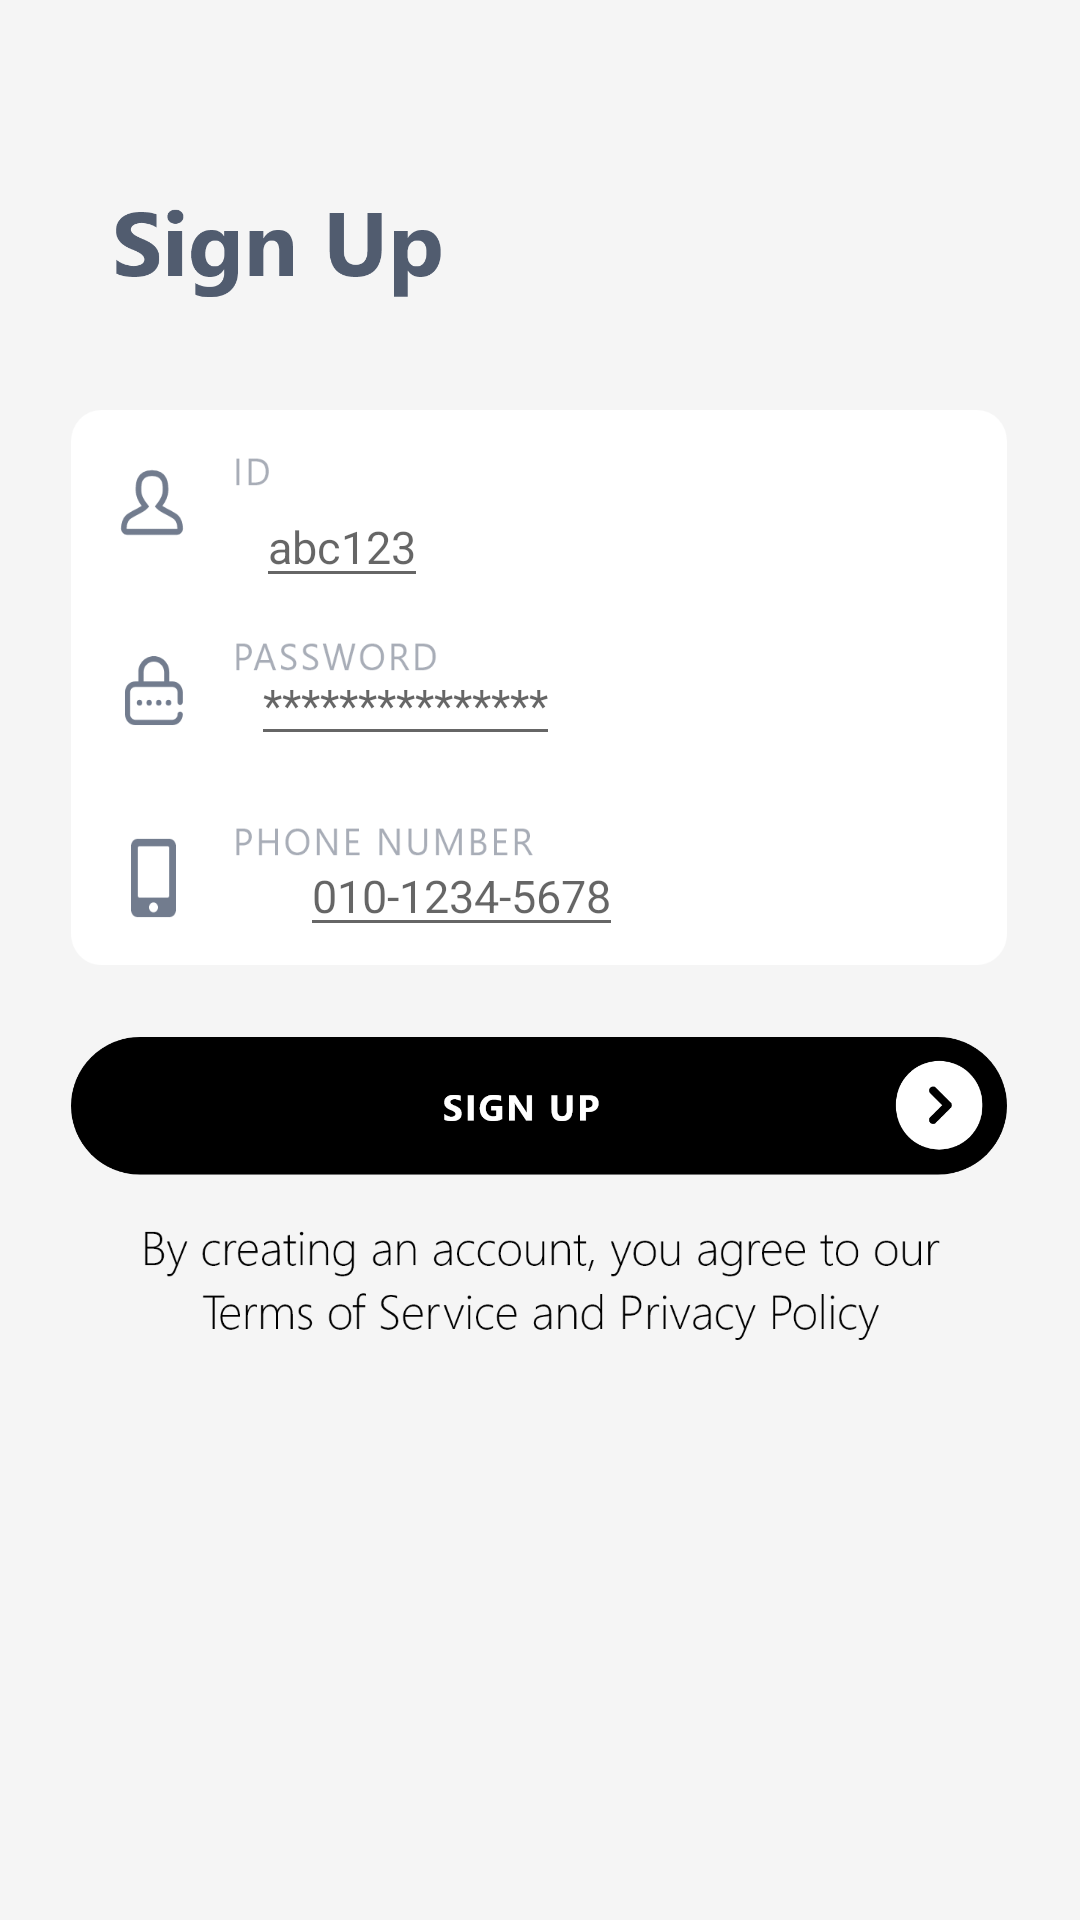

The Android layout XML behind this screen, and the referenced resources:
<!-- AndroidManifest.xml: application theme Theme.SETermTest -->
<!-- res/layout/activity_sign_up.xml -->
<?xml version="1.0" encoding="utf-8"?>
<androidx.constraintlayout.widget.ConstraintLayout xmlns:android="http://schemas.android.com/apk/res/android"
    xmlns:app="http://schemas.android.com/apk/res-auto"
    xmlns:tools="http://schemas.android.com/tools"
    android:layout_width="match_parent"
    android:layout_height="match_parent"
    android:background="@color/background"
    android:focusable="true"
    android:focusableInTouchMode="true"
    tools:context=".SignUp">

    <ImageView
        android:layout_width="111dp"
        android:layout_height="40dp"
        android:background="@drawable/title_sign_up"
        app:layout_constraintBottom_toBottomOf="parent"
        app:layout_constraintEnd_toEndOf="parent"
        app:layout_constraintHorizontal_bias="0.15"
        app:layout_constraintStart_toStartOf="parent"
        app:layout_constraintTop_toTopOf="parent"
        app:layout_constraintVertical_bias="0.1" />


    <ImageView
        android:layout_width="312dp"
        android:layout_height="185dp"
        android:background="@drawable/img_sign_up"
        app:layout_constraintBottom_toBottomOf="parent"
        app:layout_constraintEnd_toEndOf="parent"
        app:layout_constraintHorizontal_bias="0.494"
        app:layout_constraintStart_toStartOf="parent"
        app:layout_constraintTop_toTopOf="parent"
        app:layout_constraintVertical_bias="0.3" />

    <EditText
        android:id="@+id/edit_id"
        android:layout_width="wrap_content"
        android:layout_height="wrap_content"
        android:hint="abc123"
        android:textSize="15sp"
        app:layout_constraintBottom_toBottomOf="parent"
        app:layout_constraintEnd_toEndOf="parent"
        app:layout_constraintHorizontal_bias="0.282"
        app:layout_constraintStart_toStartOf="parent"
        app:layout_constraintTop_toTopOf="parent"
        app:layout_constraintVertical_bias="0.269" />

    <EditText
        android:id="@+id/editPassword"
        android:layout_width="wrap_content"
        android:layout_height="wrap_content"
        android:hint="***************"
        android:inputType="textPassword"
        android:textSize="15sp"
        app:layout_constraintBottom_toBottomOf="parent"
        app:layout_constraintEnd_toEndOf="parent"
        app:layout_constraintHorizontal_bias="0.326"
        app:layout_constraintStart_toStartOf="parent"
        app:layout_constraintTop_toTopOf="parent"
        app:layout_constraintVertical_bias="0.356" />

    <EditText
        android:id="@+id/edit_phone"
        android:layout_width="wrap_content"
        android:layout_height="wrap_content"
        android:layout_marginStart="100dp"
        android:layout_marginLeft="100dp"
        android:hint="010-1234-5678"
        android:textSize="15sp"
        app:layout_constraintBottom_toBottomOf="parent"
        app:layout_constraintStart_toStartOf="parent"
        app:layout_constraintTop_toTopOf="parent"
        app:layout_constraintVertical_bias="0.462" />

    <ImageButton
        android:id="@+id/btn_sign_up"
        android:layout_width="312dp"
        android:layout_height="46dp"
        android:background="@drawable/sign_up"
        app:layout_constraintBottom_toBottomOf="parent"
        app:layout_constraintEnd_toEndOf="parent"
        app:layout_constraintHorizontal_bias="0.494"
        app:layout_constraintStart_toStartOf="parent"
        app:layout_constraintTop_toTopOf="parent"
        app:layout_constraintVertical_bias="0.582" />

    <ImageView
        android:layout_width="301dp"
        android:layout_height="45dp"
        android:background="@drawable/policy"
        app:layout_constraintBottom_toBottomOf="parent"
        app:layout_constraintEnd_toEndOf="parent"
        app:layout_constraintStart_toStartOf="parent"
        app:layout_constraintTop_toTopOf="parent"
        app:layout_constraintVertical_bias="0.68" />

</androidx.constraintlayout.widget.ConstraintLayout>
<!-- resources referenced by this layout -->
<resources>
  <color name="background">#F5F5F5</color>
  <!-- drawable img_sign_up: png bitmap (drawable, 36803 bytes) -->
  <!-- drawable policy: png bitmap (drawable, 25738 bytes) -->
  <!-- drawable sign_up: png bitmap (drawable, 21166 bytes) -->
  <!-- drawable title_sign_up: png bitmap (drawable, 11578 bytes) -->
  <style name="Theme.SETermTest" parent="Theme.MaterialComponents.Light.NoActionBar">
          
          <item name="colorPrimary">@color/black</item>
          <item name="colorPrimaryVariant">@color/black</item>
          <item name="colorOnPrimary">@color/white</item>
          
          <item name="colorSecondary">@color/teal_200</item>
          <item name="colorSecondaryVariant">@color/teal_700</item>
          <item name="colorOnSecondary">@color/black</item>
          
          <item name="android:statusBarColor" tools:targetApi="l">?attr/colorPrimaryVariant</item>
          
      </style>
  <color name="black">#FF000000</color>
  <color name="white">#FFFFFFFF</color>
  <color name="teal_200">#FF03DAC5</color>
  <color name="teal_700">#FF018786</color>
</resources>
